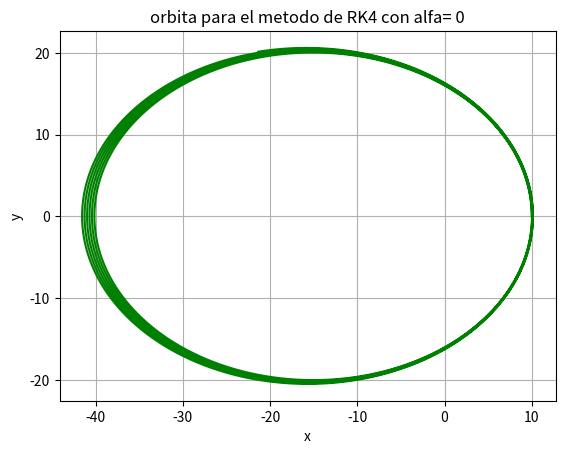
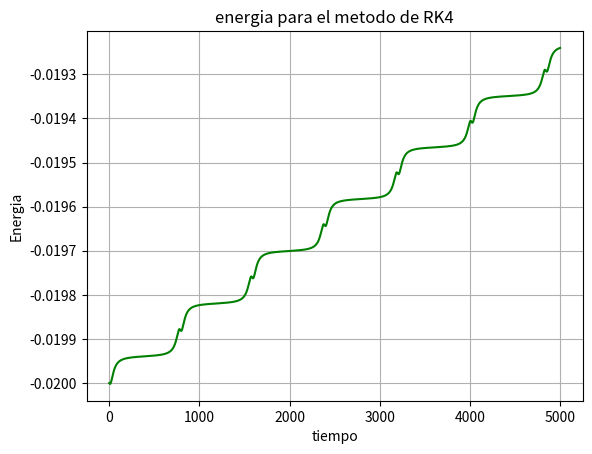

Python code for these plots, in order:
#!/usr/bin/env python
# -*- coding: utf-8 -*-
import numpy as np
import matplotlib.pyplot as plt



class Planeta(object):
    '''
    Complete el docstring.
    '''

    def __init__(self, condicion_inicial, alpha=0):
        '''
        __init__ es un método especial que se usa para inicializar las
        instancias de una clase.

        Ej. de uso:
        >> mercurio = Planeta([x0, y0, vx0, vy0])
        >> print(mercurio.alpha)
        >> 0.
        '''
        self.y_actual = condicion_inicial
        self.t_actual = 0.
        self.alpha = alpha

    def ecuacion_de_movimiento(self):
        '''
        Implementa la ecuación de movimiento, como sistema de ecuaciónes de
        primer orden.
        '''
        x, y, vx, vy = self.y_actual
        r = np.sqrt(x**2 + y**2)
        fx = -(1/r**2 + self.alpha/r**3)*(x/r)   # asumimos M,G,m = 1
        fy = -(1/r**2 + self.alpha/r**3)*(y/r)

        return [vx, vy, fx, fy]

    def avanza_euler(self, dt):
        '''
        Toma la condición actual del planeta y avanza su posicion y velocidad
        en un intervalo de tiempo dt usando el método de Euler explícito. El
        método no retorna nada, pero re-setea los valores de self.y_actual.
        '''
        vx, vy, ax, ay= self.ecuacion_de_movimiento()

        xn1 = self.y_actual[0] + dt * vx
        yn1 = self.y_actual[1] + dt * vy
        vxn1 = self.y_actual[2] + dt * ax
        vyn1 = self.y_actual[3] + dt * ay

        self.y_actual= [xn1, yn1, vxn1, vyn1]

        pass



    def avanza_rk4(self, dt):
        '''
        Similar a avanza_euler, pero usando Runge-Kutta 4.
        primero haremos runge kuta para tener X e Y, y luego para tener Vx y Vy
        '''
        vx1, vy1, ax1, ay1 = self.ecuacion_de_movimiento()
        K1 = vx1*dt, ax1*dt
        L1 = vy1*dt, ay1*dt
        self.y_actual[0] += K1[0]/2.0
        self.y_actual[1] += L1[0]/2.0

        vx2, vy2, ax2, ay2 = self.ecuacion_de_movimiento()
        K2 = vx2*dt, ax2*dt
        L2 = vy2*dt, ay2*dt
        self.y_actual[0] += K2[0]/2.0
        self.y_actual[1] += L2[0]/2.0

        vx3, vy3, ax3, ay3 = self.ecuacion_de_movimiento()
        K3 = vx3*dt, ax3*dt
        L3 = vy3*dt, ay3*dt
        self.y_actual[0] += K3[0]
        self.y_actual[1] += L3[0]

        vx4, vy4, ax4, ay4 = self.ecuacion_de_movimiento()
        K4 = vx4*dt, ax4*dt
        L4 = vy4*dt, ay4*dt

        '''
        ya hemos aumentado los parametros X e Y de las condiciones actuales, asi que ahora lo volveremos a operar para que calse
        con la formula de Runge-Kuta --> (1/6.0) * (K1[0] + 2*K2[0] + 2*K3[0] + K4[0]), analogo para L.
        Los elementos de velocidad de la condicion actual no los hemos modificado
        '''
        X_n1 = self.y_actual[0] - 2*K1[0]/6.0 - K2[0]/6.0 - 2*K3[0]/3.0 + K4[0]/6.0 #+ (1/6.0) * (K1[0] + 2*K2[0] + 2*K3[0] + K4[0])
        Y_n1 = self.y_actual[1] - 2*L1[0]/6.0 - L2[0]/6.0 - 2*L3[0]/3.0 + L4[0]/6.0 #+ (1/6.0) * (L1[0] + 2*L2[0] + 2*L3[0] + L4[0])

        ''' vx y vy cumplen con la forma original para Yn+1 de Runge-Kuta
        '''
        Vx_n1 = self.y_actual[2] + (1/6.0) * (K1[1] + 2*K2[1] + 2*K3[1] + K4[1])
        Vy_n1 = self.y_actual[3] + (1/6.0) * (L1[1] + 2*L2[1] + 2*L3[1] + L4[1])

        self.y_actual= [X_n1, Y_n1, Vx_n1, Vy_n1]


        pass



    def avanza_verlet(self, dt):
        '''
        Similar a avanza_euler, pero usando Verlet.
        '''
        [x, y, vx, vy] = self.y_actual
        vx1, vy1, ax1, ay1 = self.ecuacion_de_movimiento()

        x_n1 = x + dt*vx1 + ax1*(dt**2)/2.
        y_n1 = y + dt*vy1 + ay1*(dt**2)/2.

        self.y_actual = [x_n1, y_n1, vx1, vy1]

        vx2, vy2, ax2, ay2 = self.ecuacion_de_movimiento()

        vxf = vx + ax2 * dt/2.0 + ax1 * dt/2.0
        vyf = vy + ay2 * dt/2.0 + ay1 * dt/2.0

        self.y_actual = [x_n1, y_n1, vxf, vyf]

        pass

    def energia_total(self):
        '''
        Calcula la enérgía total del sistema en las condiciones actuales.
        Asumimos g=1, M=1 y m=1
        '''
        x, y, vx, vy = self.y_actual
        vx, vy, ax, ay = self.ecuacion_de_movimiento()

        r = np.sqrt(x**2+y**2)

        E = ((vx**2 + vy**2) * (0.5)) - 1/r + (self.alpha / (r**2))
        return E



        pass


'''
Ahora implementamos el codigo para plotear
'''

#planetaX = Planeta([10, 0, 0, 0.1], 10**(-2.871))
planetaX = Planeta([10, 0, 0, 0.4], 0)

largo = 50000
fin = 5000.0
t = np.linspace(0, fin, largo)

VectorX = []
VectorX = np.append(VectorX,planetaX.y_actual[0])
VectorY = []
VectorY = np.append(VectorY,planetaX.y_actual[1])
VectorE = []

dt = fin/largo

for i in range(0, largo):
    #planetaX.avanza_verlet(dt)
    #planetaX.avanza_euler(dt)
    planetaX.avanza_rk4(dt)
    VectorX = np.append(VectorX,planetaX.y_actual[0])
    VectorY = np.append(VectorY,planetaX.y_actual[1])
    VectorE = np.append(VectorE,planetaX.energia_total())
    planetaX.t_actual += dt


fig = plt.figure()

plt.plot(VectorX, VectorY, 'g')
plt.xlabel('x')
plt.ylabel('y')
plt.title("orbita para el metodo de RK4 con alfa= 0")
#plt.title("orbita para el metodo de RK4 con alfa = 10**(-2.871)")
plt.grid()

fig = plt.figure()

plt.plot(t, VectorE, 'g')
plt.xlabel('tiempo')
plt.ylabel('Energia')
plt.title("energia para el metodo de RK4")
plt.grid()

plt.show()
